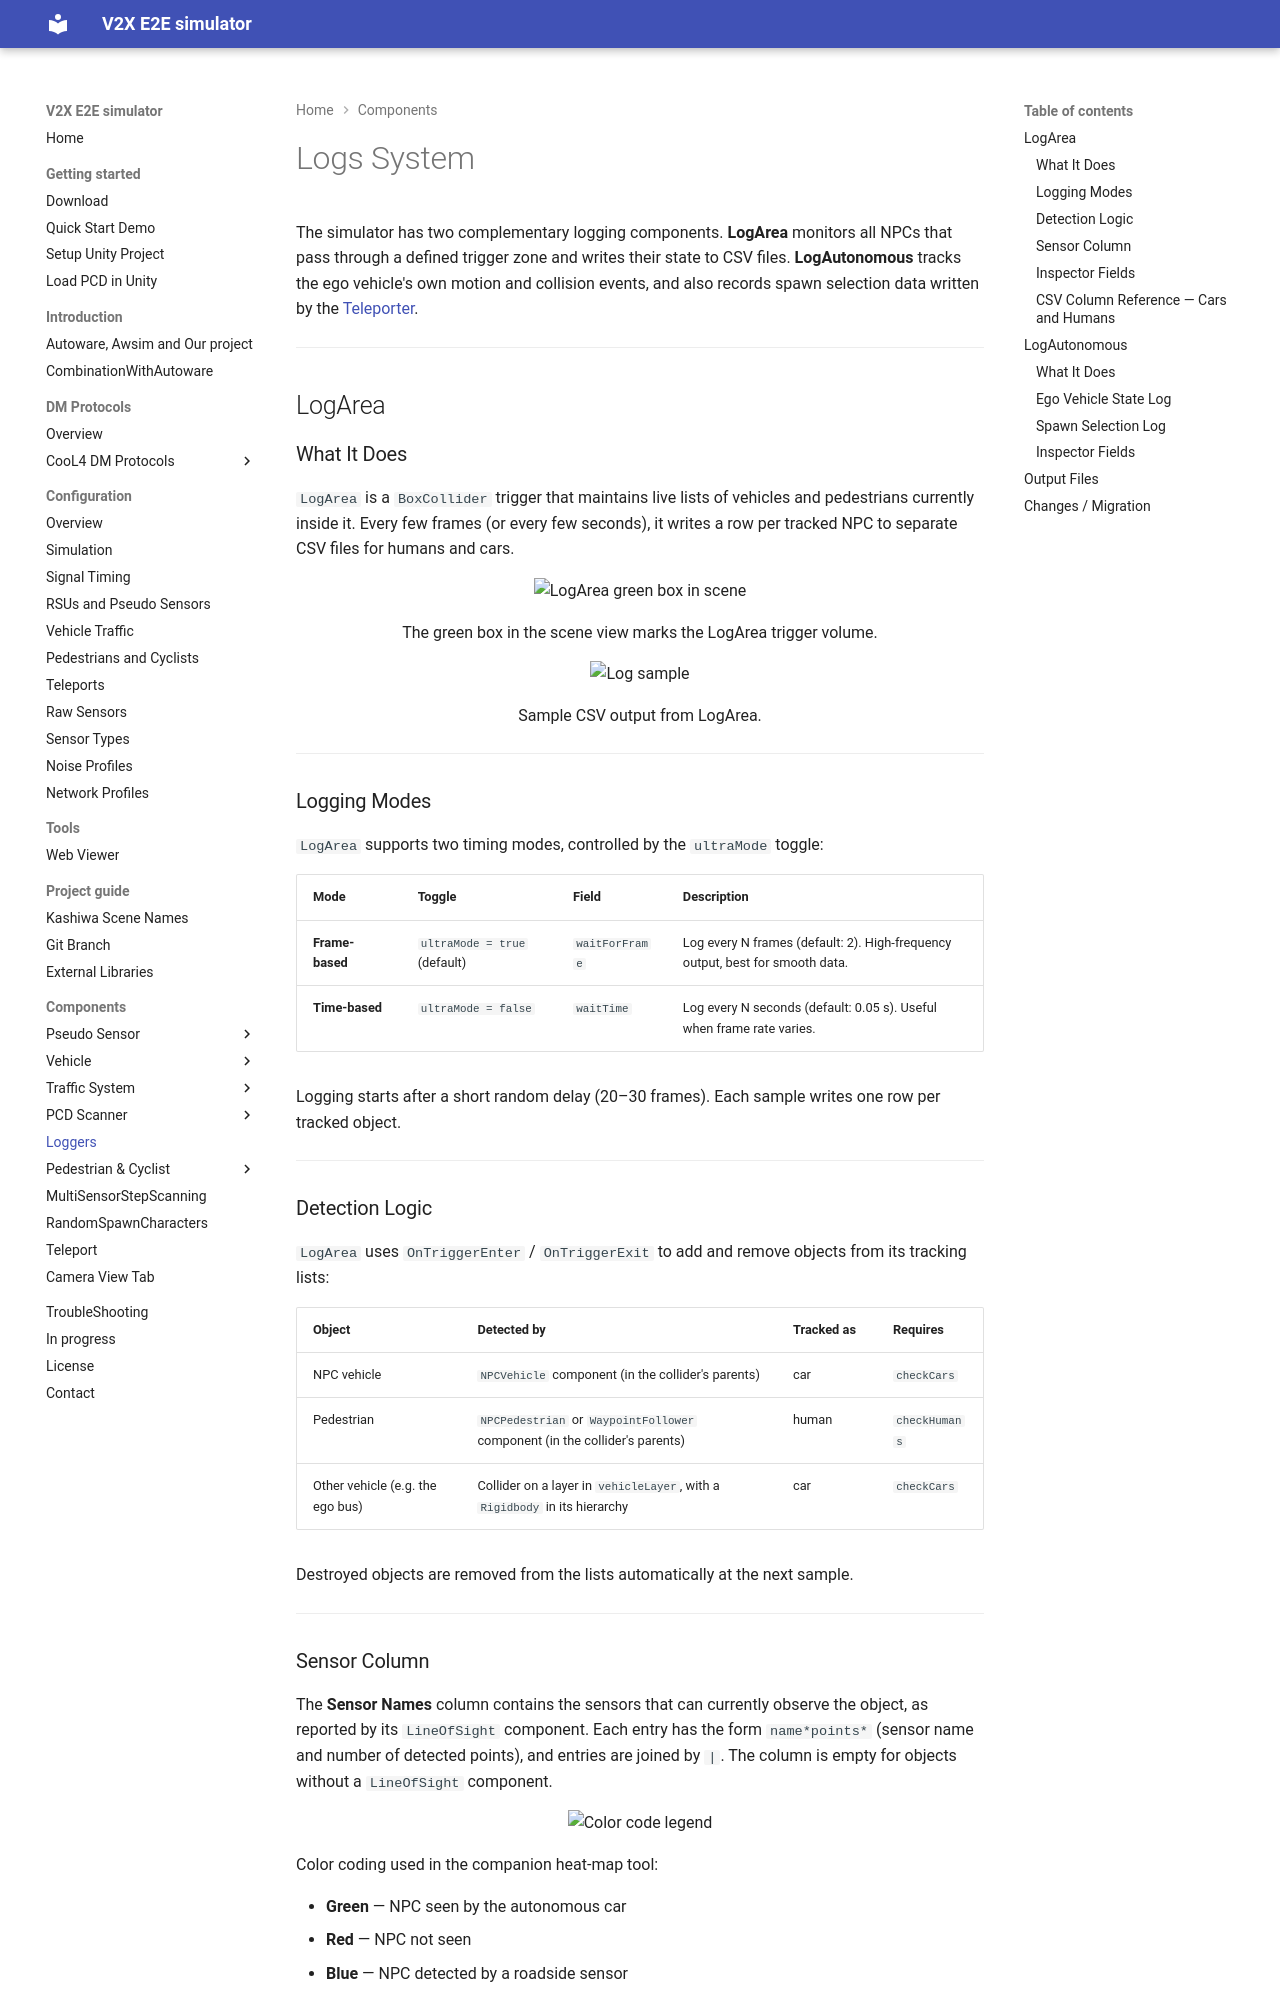

repository: tlab-wide/V2X_E2E_Simulator · page: dev/Components/Logger/index.html · generator: mkdocs

# Logs System

The simulator has two complementary logging components. **LogArea** monitors all NPCs that pass through a defined trigger zone and writes their state to CSV files. **LogAutonomous** tracks the ego vehicle's own motion and collision events, and also records spawn selection data written by the [Teleporter](../Teleport/index.md).

---

## LogArea

### What It Does

`LogArea` is a `BoxCollider` trigger that maintains live lists of vehicles and pedestrians currently inside it. Every few frames (or every few seconds), it writes a row per tracked NPC to separate CSV files for humans and cars.

<div style="text-align: center;">
  <img src="image-1.png" alt="LogArea green box in scene" width="800">
  <p>The green box in the scene view marks the LogArea trigger volume.</p>
</div>

<div style="text-align: center;">
  <img src="image-7.png" alt="Log sample" width="1200">
  <p>Sample CSV output from LogArea.</p>
</div>

---

### Logging Modes

`LogArea` supports two timing modes, controlled by the `ultraMode` toggle:

| Mode | Toggle | Field | Description |
|---|---|---|---|
| **Frame-based** | `ultraMode = true` (default) | `waitForFrame` | Log every N frames (default: 2). High-frequency output, best for smooth data. |
| **Time-based** | `ultraMode = false` | `waitTime` | Log every N seconds (default: 0.05 s). Useful when frame rate varies. |

Logging starts after a short random delay (20–30 frames). Each sample writes one row per tracked object.

---

### Detection Logic

`LogArea` uses `OnTriggerEnter` / `OnTriggerExit` to add and remove objects from its tracking lists:

| Object | Detected by | Tracked as | Requires |
|---|---|---|---|
| NPC vehicle | `NPCVehicle` component (in the collider's parents) | car | `checkCars` |
| Pedestrian | `NPCPedestrian` or `WaypointFollower` component (in the collider's parents) | human | `checkHumans` |
| Other vehicle (e.g. the ego bus) | Collider on a layer in `vehicleLayer`, with a `Rigidbody` in its hierarchy | car | `checkCars` |

Destroyed objects are removed from the lists automatically at the next sample.

---
